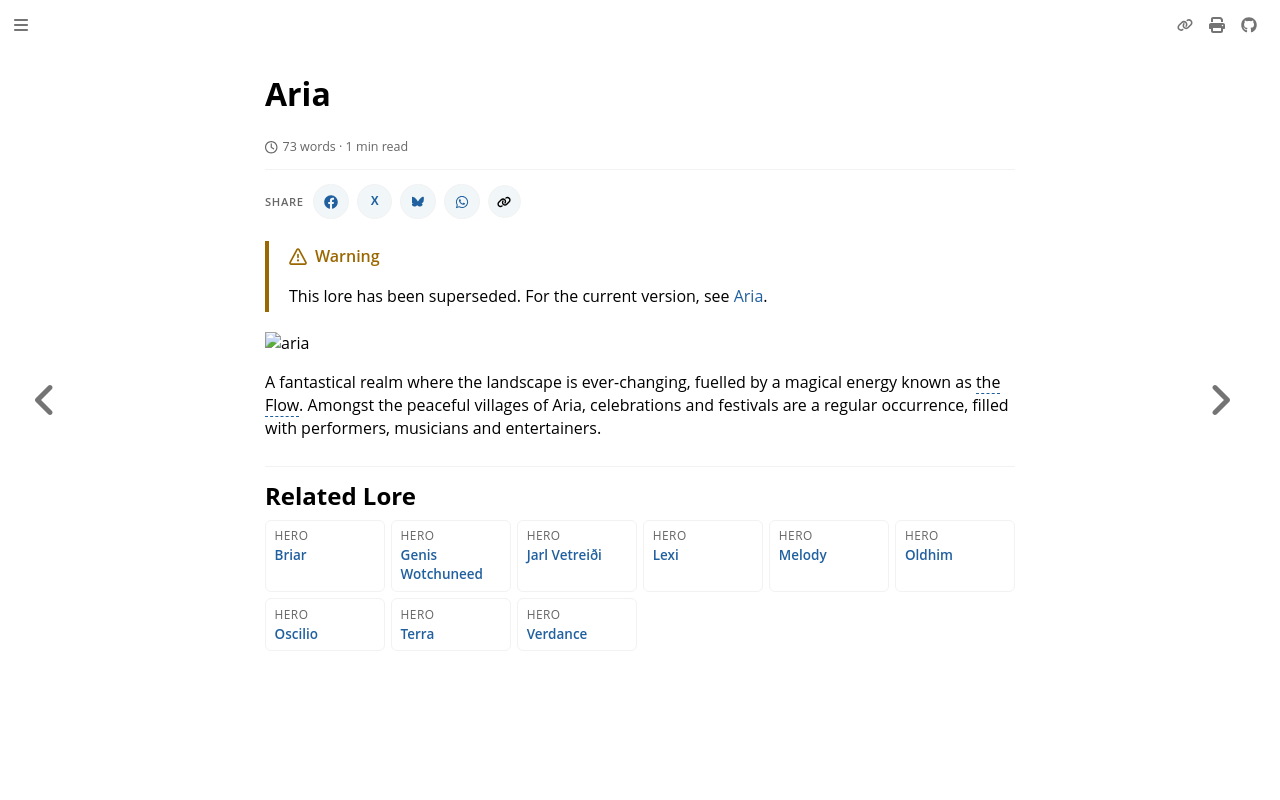

repository: nathaneastwood/fablore · page: archive/world-of-rathe/aria/aria.html · generator: mdbook

# Aria

![aria](https://d2hl7maqck52px.cloudfront.net/world-of-rathe/aria/aria.webp)

A fantastical realm where the landscape is ever-changing, fuelled by a magical energy known as the Flow. Amongst the peaceful villages of Aria, celebrations and festivals are a regular occurrence, filled with performers, musicians and entertainers.
